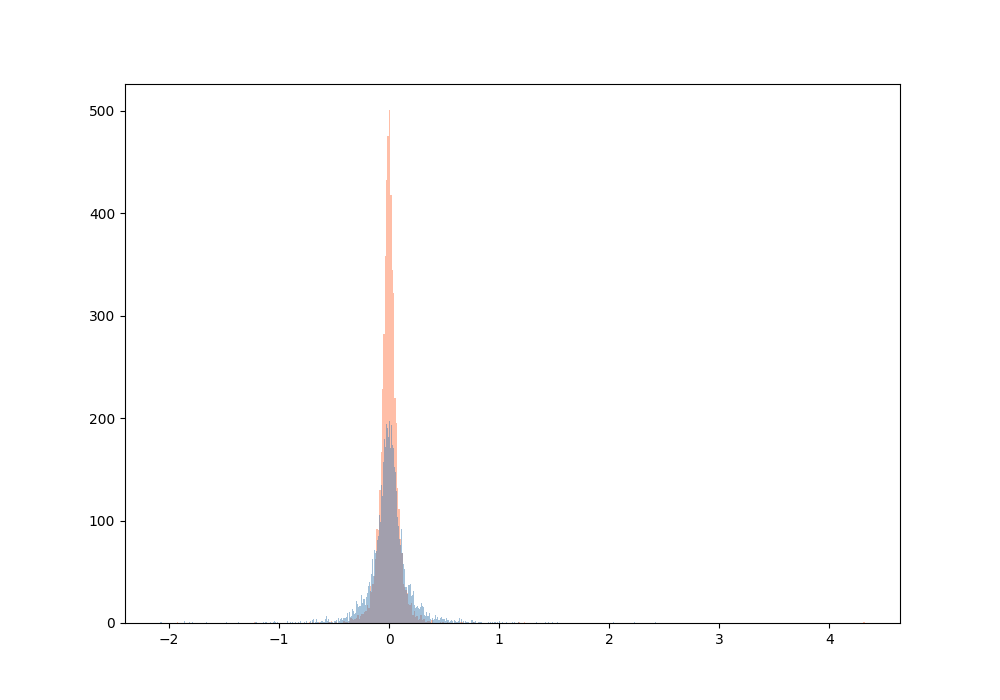

The data file committed next to this chart (first rows):
, CBP, Y
4843, 2.422, -0.07029
373, 2.227, 0.09172
2616, 2.039, -0.1664
4550, 1.529, -0.05579
2365, 1.482, -0.09714
1191, 1.443, 0.009638
2175, 1.422, -0.07079
1333, 1.335, -0.0001676
3319, 1.173, 0.002396
5193, 1.14, 0.08795
5254, 1.123, -0.5266
2412, 1.064, -0.1059
5252, 1.034, -0.3303
4020, 1.004, 0.035
4873, 1.003, 0.06031
3276, 0.9814, 0.003886
5250, 0.9694, -0.3508
762, 0.9562, 0.04419
3432, 0.9436, -0.00407
4466, 0.9245, -0.04719
4944, 0.9064, 0.0672
2942, 0.8382, 0.01778
5045, 0.8349, -0.1212
5028, 0.8237, 0.07645
3041, 0.8151, 0.01306
4559, 0.7865, 0.06158
2023, 0.7863, -0.05452
4451, 0.7801, -0.04161
4770, 0.7719, -0.04661
3705, 0.7647, -0.01524
4519, 0.7622, -0.05309
3474, 0.7564, -0.00575
5209, 0.7554, -0.1377
2331, 0.7516, -0.09096
4085, 0.7484, -0.03728
1804, 0.7236, -0.03516
4322, 0.717, -0.05094
2719, 0.7056, -0.2843
586, 0.7002, 0.06269
2688, 0.6973, -0.2269
3485, 0.682, -0.006226
3238, 0.678, 0.004987
435, 0.6646, 0.08088
2022, 0.6641, -0.05451
5009, 0.6604, -0.2796
414, 0.6585, 0.08475
4293, 0.6447, -0.04376
3538, 0.6443, -0.008303
3635, 0.6434, -0.01275
2142, 0.6428, -0.06725
892, 0.6417, 0.03324
680, 0.6357, 0.05157
2527, 0.6344, -0.1309
1324, 0.6234, 0.0002611
2603, 0.6134, -0.1594
3780, 0.6096, -0.01885
1415, 0.6027, -0.006304
1629, 0.5992, -0.021
2478, 0.588, -0.1189
5176, 0.5872, -0.3416
... 5,195 more rows
